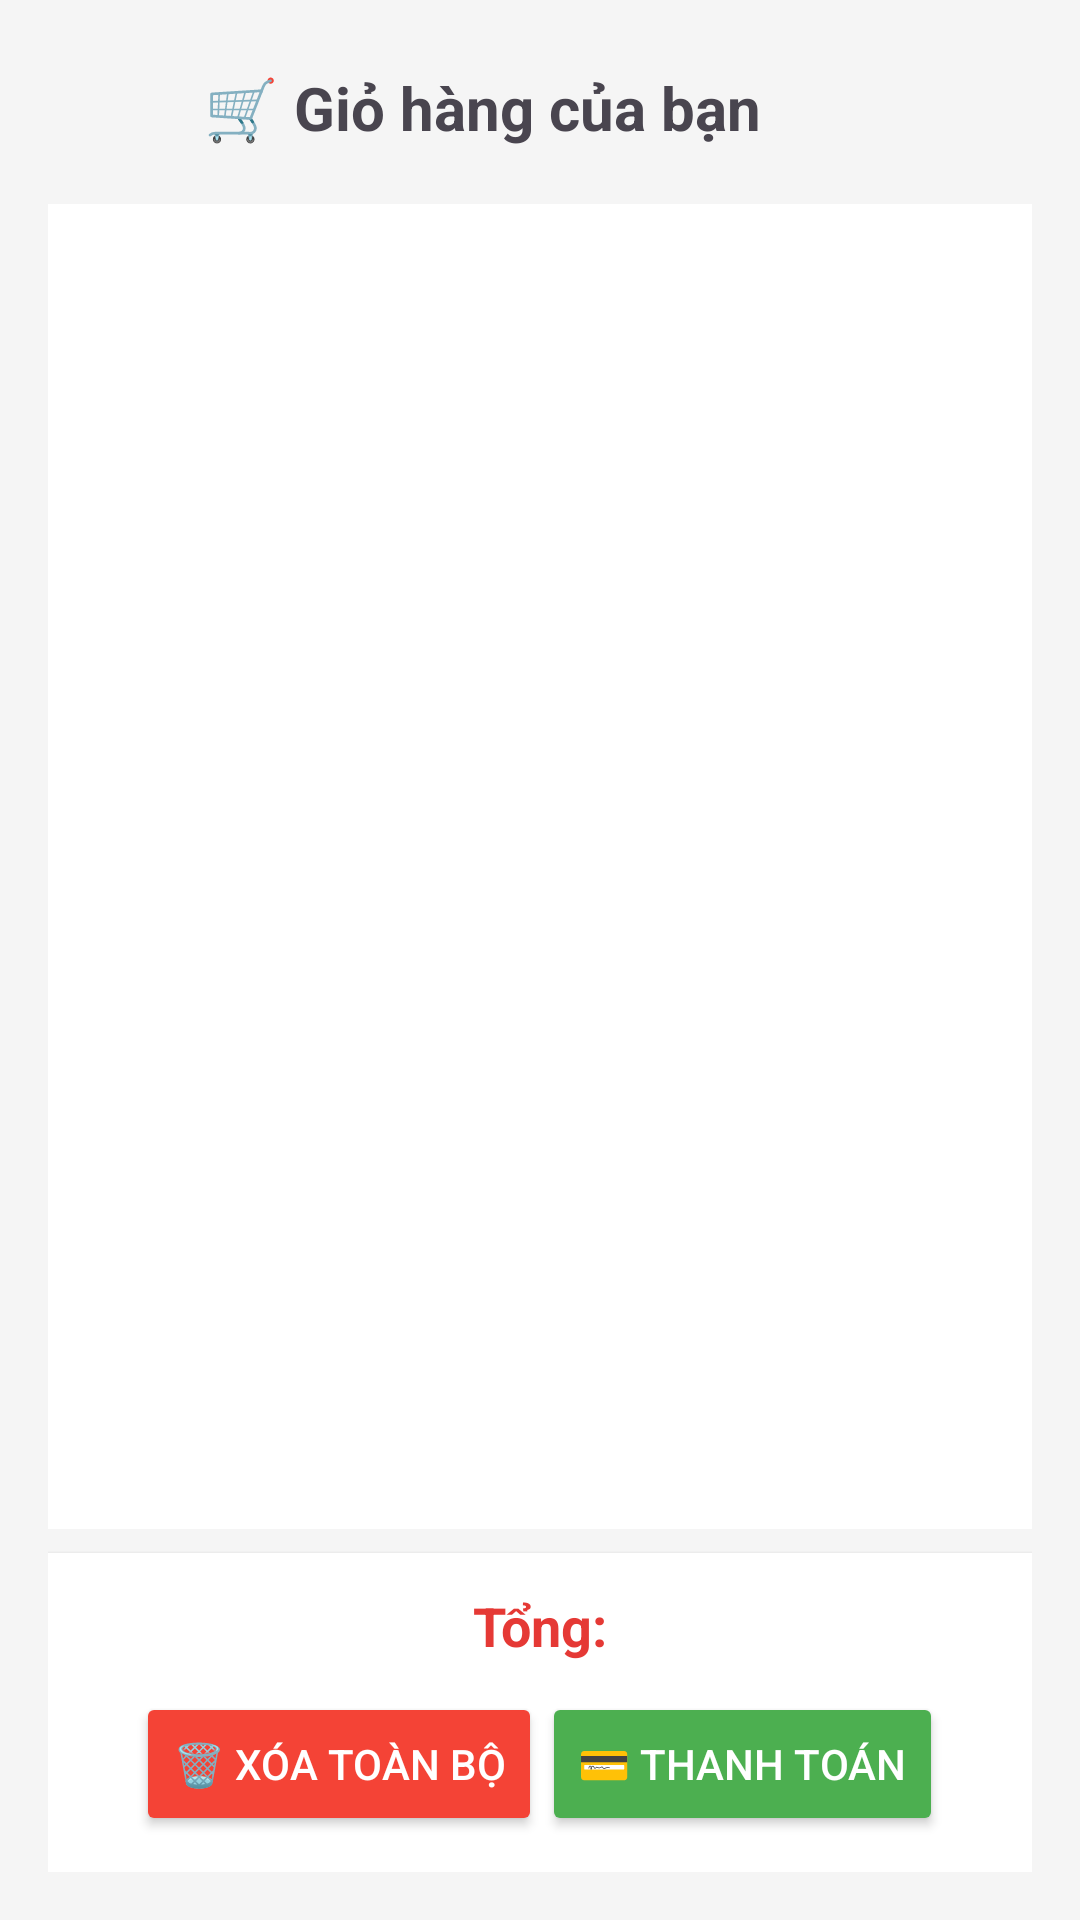

Produce the Android XML layout that renders to this screen, including the resource entries it uses.
<!-- AndroidManifest.xml: application theme Theme.Book_Store_MobileApp -->
<!-- res/layout/activity_cart.xml -->
<?xml version="1.0" encoding="utf-8"?>
<LinearLayout xmlns:android="http://schemas.android.com/apk/res/android"
    android:orientation="vertical"
    android:background="#F5F5F5"
    android:layout_width="match_parent"
    android:layout_height="match_parent"
    android:id="@+id/main"
    android:padding="16dp">

    
    <LinearLayout
        android:layout_width="match_parent"
        android:layout_height="wrap_content"
        android:orientation="horizontal"
        android:gravity="center_vertical">

        <ImageButton
            android:id="@+id/btnBack"
            android:layout_width="40dp"
            android:layout_height="40dp"
            android:background="@android:color/transparent"
            android:src="@drawable/outline_arrow_back_24"
            android:contentDescription="Back" />

        <TextView
            android:layout_width="wrap_content"
            android:layout_height="wrap_content"
            android:layout_gravity="center"
            android:text="🛒 Giỏ hàng của bạn"
            android:textSize="20sp"
            android:textStyle="bold"
            android:layout_marginStart="12dp" />
    </LinearLayout>

    
    <ListView
        android:id="@+id/listViewCart"
        android:layout_width="match_parent"
        android:layout_height="0dp"
        android:layout_weight="1"
        android:divider="@android:color/darker_gray"
        android:dividerHeight="1dp"
        android:background="#FFFFFF"
        android:layout_marginTop="12dp" />

    
    <LinearLayout
        android:layout_width="match_parent"
        android:layout_height="wrap_content"
        android:orientation="vertical"
        android:padding="12dp"
        android:background="#FFFFFF"
        android:layout_marginTop="8dp"
        android:elevation="2dp">

        <TextView
            android:id="@+id/txtTotal"
            android:layout_width="match_parent"
            android:layout_height="wrap_content"
            android:text="Tổng:"
            android:textSize="18sp"
            android:textStyle="bold"
            android:textColor="#E53935"
            android:gravity="center_horizontal" />
        <LinearLayout
            android:layout_width="match_parent"
            android:layout_height="wrap_content"
            android:orientation="horizontal"
            android:gravity="center"
            android:layout_marginTop="10dp">

            <Button
                android:id="@+id/btnClearAll"
                android:layout_width="wrap_content"
                android:layout_height="wrap_content"
                android:text="🗑️ Xóa toàn bộ"
                android:backgroundTint="#F44336"
                android:textColor="#FFFFFF" />

            <Button
                android:id="@+id/btnCheckout"
                android:layout_width="wrap_content"
                android:layout_height="wrap_content"
                android:text="💳 Thanh toán"
                android:backgroundTint="#4CAF50"
                android:textColor="#FFFFFF" />
        </LinearLayout>
    </LinearLayout>

</LinearLayout>
<!-- resources referenced by this layout -->
<resources>
  <style name="Theme.Book_Store_MobileApp" parent="Base.Theme.Book_Store_MobileApp" />
  <style name="Base.Theme.Book_Store_MobileApp" parent="Theme.Material3.DayNight.NoActionBar">
          
          
      </style>
</resources>
